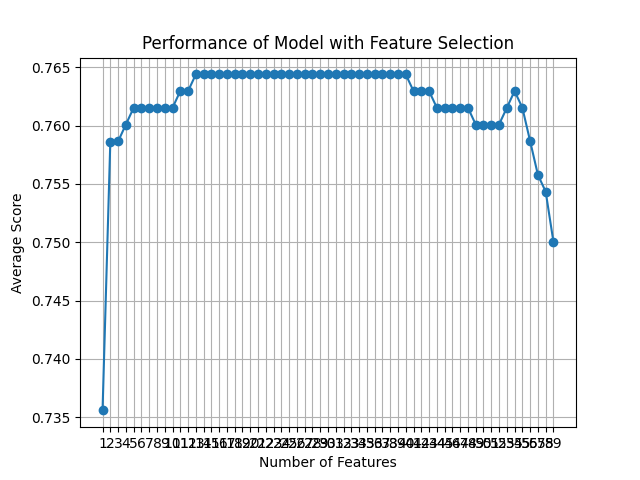

The data file committed next to this chart (first rows):
feature_idx, cv_scores, avg_score, feature_names, ci_bound, std_dev, std_err
(57,), [0.77142857 0.70503597 0.71942446 0.7338…, 0.7356, ('51',), 0.02954, 0.02298, 0.01149
(55, 57), [0.75       0.75539568 0.74100719 0.7841…, 0.7586, ('24', '51'), 0.01875, 0.01458, 0.007292
(14, 55, 57), [0.74285714 0.75539568 0.73381295 0.7913…, 0.7586, ('AP', '24', '51'), 0.02616, 0.02035, 0.01018
(14, 55, 56, 57), [0.73571429 0.76978417 0.74820144 0.7697…, 0.7601, ('AP', '24', '44', '51'), 0.01998, 0.01555, 0.007774
(2, 14, 55, 56, 57), [0.74285714 0.76978417 0.74820144 0.7697…, 0.7615, ('F', 'AP', '24', '44', '51'), 0.01726, 0.01343, 0.006713
(2, 3, 14, 55, 56, 57), [0.74285714 0.76978417 0.74820144 0.7697…, 0.7615, ('F', 'H', 'AP', '24', '44', '51'), 0.01726, 0.01343, 0.006713
(2, 3, 6, 14, 55, 56, 57), [0.74285714 0.76978417 0.74820144 0.7697…, 0.7615, ('F', 'H', 'N', 'AP', '24', '44', '51'), 0.01726, 0.01343, 0.006713
(2, 3, 6, 8, 14, 55, 56, 57), [0.74285714 0.76978417 0.74820144 0.7697…, 0.7615, ('F', 'H', 'N', 'U', 'AP', '24', '44', '…, 0.01726, 0.01343, 0.006713
(2, 3, 6, 8, 9, 14, 55, 56, 57), [0.74285714 0.76978417 0.74820144 0.7697…, 0.7615, ('F', 'H', 'N', 'U', 'AC', 'AP', '24', '…, 0.01726, 0.01343, 0.006713
(2, 3, 6, 8, 9, 10, 14, 55, 56, 57), [0.74285714 0.76978417 0.74820144 0.7697…, 0.7615, ('F', 'H', 'N', 'U', 'AC', 'AD', 'AP', '…, 0.01726, 0.01343, 0.006713
(0, 2, 3, 6, 7, 9, 10, 14, 55, 56, 57), [0.74285714 0.76978417 0.74820144 0.7697…, 0.763, ('B', 'F', 'H', 'N', 'O', 'AC', 'AD', 'A…, 0.01962, 0.01526, 0.007632
(0, 2, 3, 6, 7, 9, 10, 11, 14, 55, 56, 5…, [0.74285714 0.76978417 0.74820144 0.7697…, 0.763, ('B', 'F', 'H', 'N', 'O', 'AC', 'AD', 'A…, 0.01962, 0.01526, 0.007632
(0, 2, 3, 6, 7, 9, 10, 11, 14, 20, 55, 5…, [0.75       0.76978417 0.74820144 0.7697…, 0.7644, ('B', 'F', 'H', 'N', 'O', 'AC', 'AD', 'A…, 0.01742, 0.01355, 0.006777
(0, 2, 3, 6, 7, 8, 9, 10, 11, 14, 20, 55…, [0.75       0.76978417 0.74820144 0.7697…, 0.7644, ('B', 'F', 'H', 'N', 'O', 'U', 'AC', 'AD…, 0.01742, 0.01355, 0.006777
(0, 2, 3, 6, 7, 8, 9, 10, 11, 14, 16, 20…, [0.75       0.76978417 0.74820144 0.7697…, 0.7644, ('B', 'F', 'H', 'N', 'O', 'U', 'AC', 'AD…, 0.01742, 0.01355, 0.006777
(0, 2, 3, 6, 7, 8, 9, 10, 11, 14, 16, 18…, [0.75       0.76978417 0.74820144 0.7697…, 0.7644, ('B', 'F', 'H', 'N', 'O', 'U', 'AC', 'AD…, 0.01742, 0.01355, 0.006777
(0, 2, 3, 6, 7, 8, 9, 10, 11, 14, 15, 16…, [0.75       0.76978417 0.74820144 0.7697…, 0.7644, ('B', 'F', 'H', 'N', 'O', 'U', 'AC', 'AD…, 0.01742, 0.01355, 0.006777
(0, 2, 3, 6, 7, 8, 9, 10, 11, 14, 15, 16…, [0.75       0.76978417 0.74820144 0.7697…, 0.7644, ('B', 'F', 'H', 'N', 'O', 'U', 'AC', 'AD…, 0.01742, 0.01355, 0.006777
(0, 2, 3, 6, 7, 8, 9, 10, 11, 14, 15, 16…, [0.75       0.76978417 0.74820144 0.7697…, 0.7644, ('B', 'F', 'H', 'N', 'O', 'U', 'AC', 'AD…, 0.01742, 0.01355, 0.006777
(0, 2, 3, 6, 7, 8, 9, 10, 11, 12, 14, 15…, [0.75       0.76978417 0.74820144 0.7697…, 0.7644, ('B', 'F', 'H', 'N', 'O', 'U', 'AC', 'AD…, 0.01742, 0.01355, 0.006777
(0, 2, 3, 6, 7, 8, 9, 10, 11, 12, 14, 15…, [0.75       0.76978417 0.74820144 0.7697…, 0.7644, ('B', 'F', 'H', 'N', 'O', 'U', 'AC', 'AD…, 0.01742, 0.01355, 0.006777
(0, 2, 3, 6, 7, 8, 9, 10, 11, 12, 14, 15…, [0.75       0.76978417 0.74820144 0.7697…, 0.7644, ('B', 'F', 'H', 'N', 'O', 'U', 'AC', 'AD…, 0.01742, 0.01355, 0.006777
(0, 2, 3, 6, 7, 8, 9, 10, 11, 12, 14, 15…, [0.75       0.76978417 0.74820144 0.7697…, 0.7644, ('B', 'F', 'H', 'N', 'O', 'U', 'AC', 'AD…, 0.01742, 0.01355, 0.006777
(0, 2, 3, 6, 7, 8, 9, 10, 11, 12, 14, 15…, [0.75       0.76978417 0.74820144 0.7697…, 0.7644, ('B', 'F', 'H', 'N', 'O', 'U', 'AC', 'AD…, 0.01742, 0.01355, 0.006777
(0, 2, 3, 6, 7, 8, 9, 10, 11, 12, 14, 15…, [0.75       0.76978417 0.74820144 0.7697…, 0.7644, ('B', 'F', 'H', 'N', 'O', 'U', 'AC', 'AD…, 0.01742, 0.01355, 0.006777
(0, 2, 3, 6, 7, 8, 9, 10, 11, 12, 14, 15…, [0.75       0.76978417 0.74820144 0.7697…, 0.7644, ('B', 'F', 'H', 'N', 'O', 'U', 'AC', 'AD…, 0.01742, 0.01355, 0.006777
(0, 2, 3, 6, 7, 8, 9, 10, 11, 12, 14, 15…, [0.75       0.76978417 0.74820144 0.7697…, 0.7644, ('B', 'F', 'H', 'N', 'O', 'U', 'AC', 'AD…, 0.01742, 0.01355, 0.006777
(0, 2, 3, 6, 7, 8, 9, 10, 11, 12, 14, 15…, [0.75       0.76978417 0.74820144 0.7697…, 0.7644, ('B', 'F', 'H', 'N', 'O', 'U', 'AC', 'AD…, 0.01742, 0.01355, 0.006777
(0, 2, 3, 6, 7, 8, 9, 10, 11, 12, 14, 15…, [0.75       0.76978417 0.74820144 0.7697…, 0.7644, ('B', 'F', 'H', 'N', 'O', 'U', 'AC', 'AD…, 0.01742, 0.01355, 0.006777
(0, 2, 3, 6, 7, 8, 9, 10, 11, 12, 14, 15…, [0.75       0.76978417 0.74820144 0.7697…, 0.7644, ('B', 'F', 'H', 'N', 'O', 'U', 'AC', 'AD…, 0.01742, 0.01355, 0.006777
(0, 2, 3, 6, 7, 8, 9, 10, 11, 12, 14, 15…, [0.75       0.76978417 0.74820144 0.7697…, 0.7644, ('B', 'F', 'H', 'N', 'O', 'U', 'AC', 'AD…, 0.01742, 0.01355, 0.006777
(0, 2, 3, 6, 7, 8, 9, 10, 11, 12, 14, 15…, [0.75       0.76978417 0.74820144 0.7697…, 0.7644, ('B', 'F', 'H', 'N', 'O', 'U', 'AC', 'AD…, 0.01742, 0.01355, 0.006777
(0, 2, 3, 6, 7, 8, 9, 10, 11, 12, 14, 15…, [0.75       0.76978417 0.74820144 0.7697…, 0.7644, ('B', 'F', 'H', 'N', 'O', 'U', 'AC', 'AD…, 0.01742, 0.01355, 0.006777
(0, 2, 3, 6, 7, 8, 9, 10, 11, 12, 14, 15…, [0.75       0.76978417 0.74820144 0.7697…, 0.7644, ('B', 'F', 'H', 'N', 'O', 'U', 'AC', 'AD…, 0.01742, 0.01355, 0.006777
(0, 2, 3, 6, 7, 8, 9, 10, 11, 12, 14, 15…, [0.75       0.76978417 0.74820144 0.7697…, 0.7644, ('B', 'F', 'H', 'N', 'O', 'U', 'AC', 'AD…, 0.01742, 0.01355, 0.006777
(0, 2, 3, 6, 7, 8, 9, 10, 11, 12, 14, 15…, [0.75       0.76978417 0.74820144 0.7697…, 0.7644, ('B', 'F', 'H', 'N', 'O', 'U', 'AC', 'AD…, 0.01742, 0.01355, 0.006777
(0, 2, 3, 6, 7, 8, 9, 10, 11, 12, 14, 15…, [0.75       0.76978417 0.74820144 0.7697…, 0.7644, ('B', 'F', 'H', 'N', 'O', 'U', 'AC', 'AD…, 0.01742, 0.01355, 0.006777
(0, 2, 3, 6, 7, 8, 9, 10, 11, 12, 14, 15…, [0.75       0.76978417 0.74820144 0.7697…, 0.7644, ('B', 'F', 'H', 'N', 'O', 'U', 'AC', 'AD…, 0.01742, 0.01355, 0.006777
(0, 2, 3, 6, 7, 8, 9, 10, 11, 12, 14, 15…, [0.75       0.76978417 0.74820144 0.7697…, 0.7644, ('B', 'F', 'H', 'N', 'O', 'U', 'AC', 'AD…, 0.01742, 0.01355, 0.006777
(0, 2, 3, 6, 7, 8, 9, 10, 11, 12, 14, 15…, [0.75       0.76978417 0.74820144 0.7697…, 0.7644, ('B', 'F', 'H', 'N', 'O', 'U', 'AC', 'AD…, 0.01742, 0.01355, 0.006777
(0, 2, 3, 6, 7, 8, 9, 10, 11, 12, 14, 15…, [0.74285714 0.76978417 0.74820144 0.7697…, 0.763, ('B', 'F', 'H', 'N', 'O', 'U', 'AC', 'AD…, 0.01962, 0.01526, 0.007632
(0, 2, 3, 6, 7, 8, 9, 10, 11, 12, 14, 15…, [0.74285714 0.76978417 0.74820144 0.7697…, 0.763, ('B', 'F', 'H', 'N', 'O', 'U', 'AC', 'AD…, 0.01962, 0.01526, 0.007632
(0, 2, 3, 6, 7, 8, 9, 10, 11, 12, 14, 15…, [0.74285714 0.76978417 0.74820144 0.7697…, 0.763, ('B', 'F', 'H', 'N', 'O', 'U', 'AC', 'AD…, 0.01962, 0.01526, 0.007632
(0, 2, 3, 5, 6, 7, 8, 9, 10, 11, 12, 14,…, [0.73571429 0.76978417 0.74820144 0.7697…, 0.7615, ('B', 'F', 'H', 'M', 'N', 'O', 'U', 'AC'…, 0.02221, 0.01728, 0.00864
(0, 2, 3, 5, 6, 7, 8, 9, 10, 11, 12, 14,…, [0.73571429 0.76978417 0.74820144 0.7697…, 0.7615, ('B', 'F', 'H', 'M', 'N', 'O', 'U', 'AC'…, 0.02221, 0.01728, 0.00864
(0, 2, 3, 5, 6, 7, 8, 9, 10, 11, 12, 14,…, [0.73571429 0.76978417 0.74820144 0.7697…, 0.7615, ('B', 'F', 'H', 'M', 'N', 'O', 'U', 'AC'…, 0.02221, 0.01728, 0.00864
(0, 2, 3, 5, 6, 7, 8, 9, 10, 11, 12, 14,…, [0.73571429 0.76978417 0.74820144 0.7697…, 0.7615, ('B', 'F', 'H', 'M', 'N', 'O', 'U', 'AC'…, 0.02221, 0.01728, 0.00864
(0, 2, 3, 5, 6, 7, 8, 9, 10, 11, 12, 14,…, [0.73571429 0.76978417 0.74820144 0.7697…, 0.7615, ('B', 'F', 'H', 'M', 'N', 'O', 'U', 'AC'…, 0.02221, 0.01728, 0.00864
(0, 2, 3, 5, 6, 7, 8, 9, 10, 11, 12, 14,…, [0.73571429 0.76978417 0.74820144 0.7697…, 0.7601, ('B', 'F', 'H', 'M', 'N', 'O', 'U', 'AC'…, 0.01998, 0.01555, 0.007774
(0, 2, 3, 5, 6, 7, 8, 9, 10, 11, 12, 14,…, [0.73571429 0.76978417 0.74820144 0.7697…, 0.7601, ('B', 'F', 'H', 'M', 'N', 'O', 'U', 'AC'…, 0.01998, 0.01555, 0.007774
(0, 2, 3, 5, 6, 7, 8, 9, 10, 11, 12, 14,…, [0.73571429 0.76978417 0.74820144 0.7697…, 0.7601, ('B', 'F', 'H', 'M', 'N', 'O', 'U', 'AC'…, 0.01998, 0.01555, 0.007774
(0, 2, 3, 5, 6, 7, 8, 9, 10, 11, 12, 14,…, [0.73571429 0.76978417 0.74820144 0.7697…, 0.7601, ('B', 'F', 'H', 'M', 'N', 'O', 'U', 'AC'…, 0.01998, 0.01555, 0.007774
(0, 2, 3, 5, 6, 7, 8, 9, 10, 11, 12, 13,…, [0.74285714 0.76978417 0.75539568 0.7625…, 0.7615, ('B', 'F', 'H', 'M', 'N', 'O', 'U', 'AC'…, 0.01514, 0.01178, 0.005892
(0, 2, 3, 4, 6, 7, 8, 9, 10, 11, 12, 13,…, [0.74285714 0.77697842 0.71942446 0.7913…, 0.763, ('B', 'F', 'H', 'L', 'N', 'O', 'U', 'AC'…, 0.03521, 0.0274, 0.0137
(0, 2, 3, 4, 6, 7, 8, 9, 10, 11, 12, 13,…, [0.73571429 0.77697842 0.71942446 0.7913…, 0.7615, ('B', 'F', 'H', 'L', 'N', 'O', 'U', 'AC'…, 0.03672, 0.02857, 0.01428
(0, 2, 3, 4, 5, 6, 7, 8, 9, 10, 11, 12, …, [0.72857143 0.76978417 0.71942446 0.7913…, 0.7587, ('B', 'F', 'H', 'L', 'M', 'N', 'O', 'U',…, 0.03764, 0.02929, 0.01464
(0, 2, 3, 4, 5, 6, 7, 8, 9, 10, 11, 12, …, [0.73571429 0.76978417 0.71223022 0.7769…, 0.7558, ('B', 'F', 'H', 'L', 'M', 'N', 'O', 'U',…, 0.0352, 0.02739, 0.01369
(0, 2, 3, 4, 5, 6, 7, 8, 9, 10, 11, 12, …, [0.73571429 0.76258993 0.71942446 0.7697…, 0.7543, ('B', 'F', 'H', 'L', 'M', 'N', 'O', 'U',…, 0.03021, 0.02351, 0.01175
(0, 1, 2, 3, 4, 5, 6, 7, 8, 9, 10, 11, 1…, [0.73571429 0.76258993 0.71223022 0.7769…, 0.75, ('B', 'C', 'F', 'H', 'L', 'M', 'N', 'O',…, 0.02973, 0.02313, 0.01157
